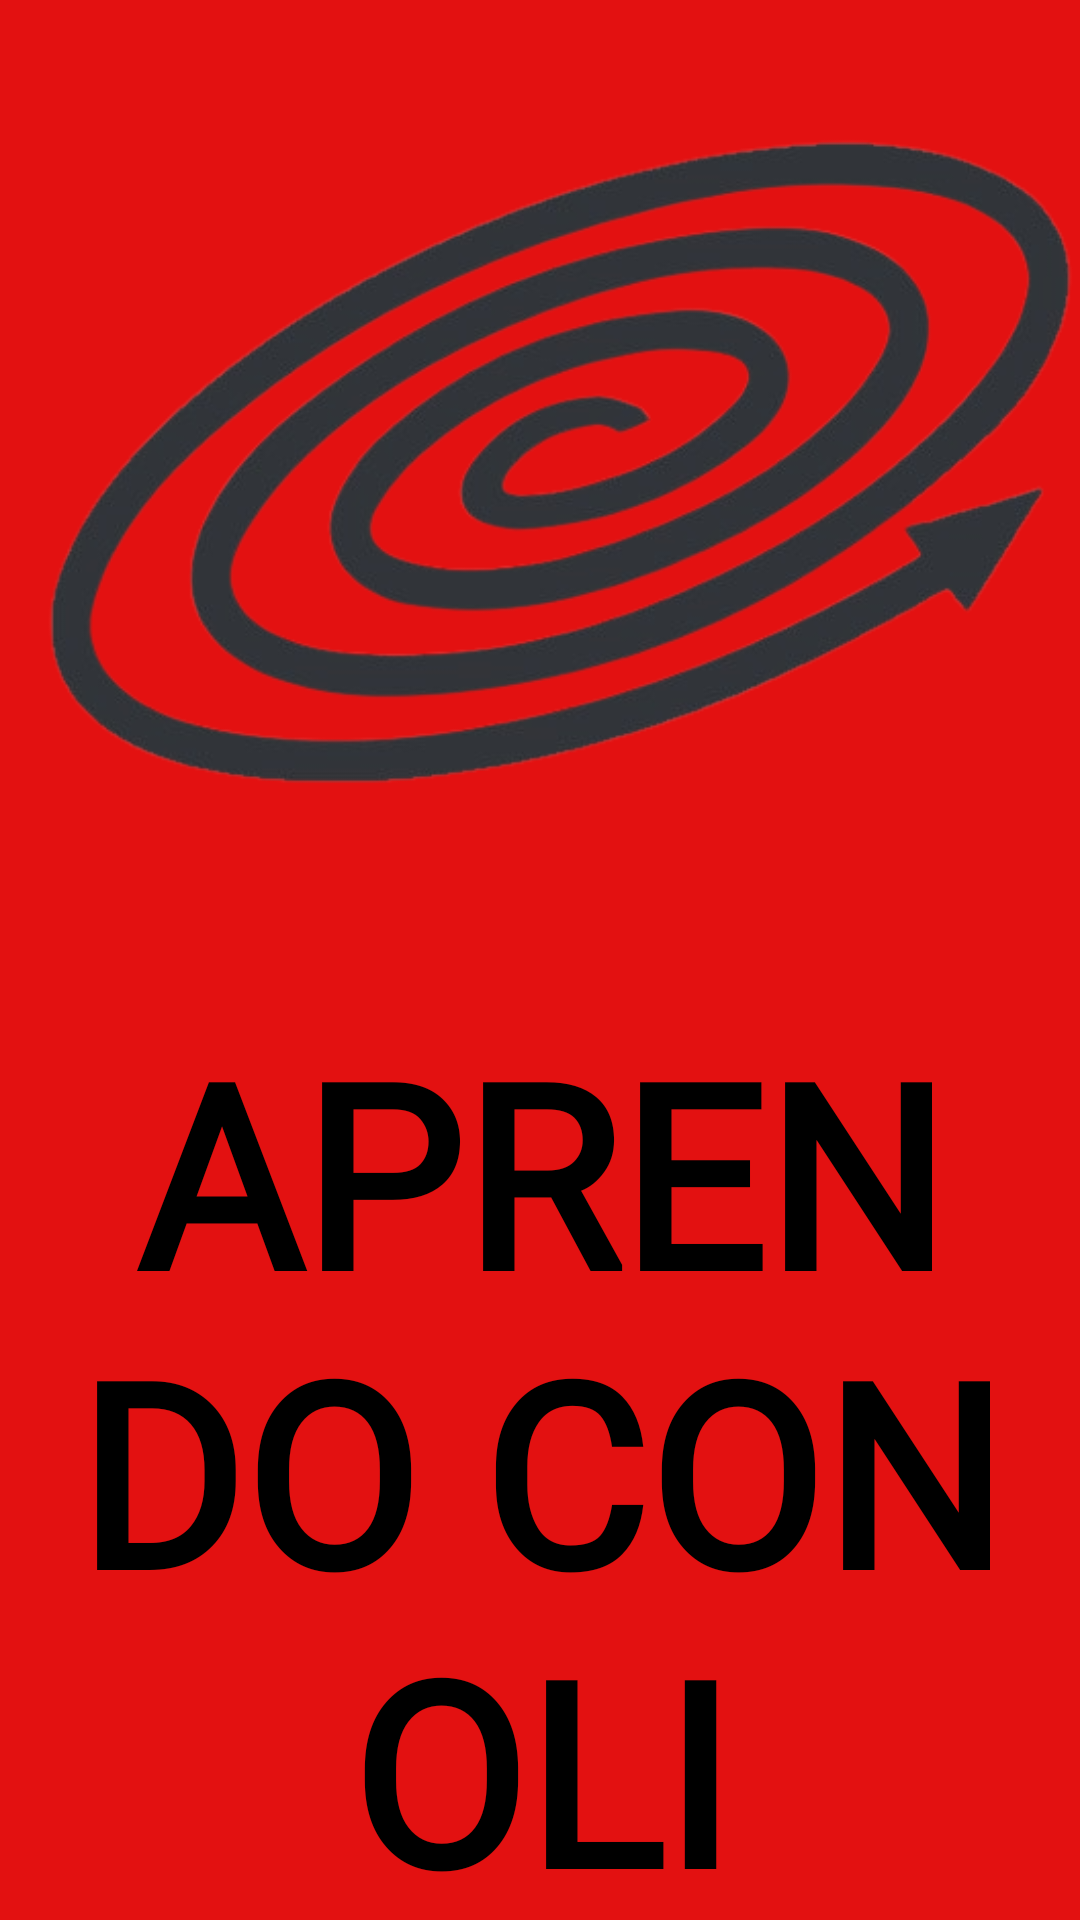

This screen was rendered from an Android layout file. Write that file and the resources it references.
<!-- AndroidManifest.xml: application theme Theme.APRENDOCONOLI -->
<!-- res/layout/activity_main.xml -->
<?xml version="1.0" encoding="utf-8"?>
<androidx.constraintlayout.widget.ConstraintLayout xmlns:android="http://schemas.android.com/apk/res/android"
    xmlns:app="http://schemas.android.com/apk/res-auto"
    xmlns:tools="http://schemas.android.com/tools"
    android:id="@+id/main"
    android:layout_width="match_parent"
    android:layout_height="match_parent"
    android:layout_gravity="center_horizontal"
    android:orientation="vertical"
    android:background="@color/rojoapp"
    tools:context=".MainActivity">

    
    <ImageView
        android:id="@+id/imageView"
        android:layout_width="wrap_content"
        android:layout_height="wrap_content"
        android:src="@drawable/sacooliimg"
        app:layout_constraintTop_toTopOf="parent"
    app:layout_constraintStart_toStartOf="parent"
    app:layout_constraintEnd_toEndOf="parent"
    app:layout_constraintBottom_toTopOf="@id/txtAprendo" />

    
    <TextView
        android:id="@+id/txtAprendo"
        android:layout_width="wrap_content"
        android:layout_height="wrap_content"
        android:fontFamily="@font/jainipurva"
        android:padding="10dp"
        android:textStyle="bold"
        android:text="APRENDO CON OLI"
        android:gravity="center_horizontal"
        android:textColor="#000000"
        android:textAlignment="center"
        android:textSize="85dp"
        app:layout_constraintTop_toBottomOf="@id/imageView"
    app:layout_constraintStart_toStartOf="parent"
    app:layout_constraintEnd_toEndOf="parent"
    app:layout_constraintBottom_toBottomOf="parent" />




</androidx.constraintlayout.widget.ConstraintLayout>
<!-- resources referenced by this layout -->
<resources>
  <color name="rojoapp">#E31111</color>
  <!-- drawable sacooliimg: png bitmap (drawable, 109468 bytes) -->
  <style name="Theme.APRENDOCONOLI" parent="Base.Theme.APRENDOCONOLI" />
  <style name="Base.Theme.APRENDOCONOLI" parent="Theme.Material3.DayNight.NoActionBar">
          
          
      </style>
</resources>
